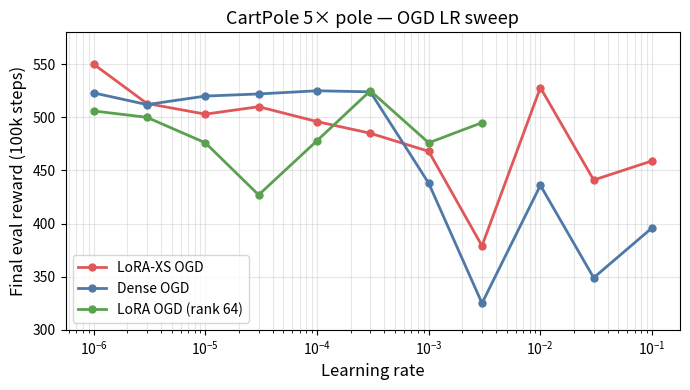

Here is the Python script that generated this plot: (Note: this script raises an exception after producing the figure.)
import matplotlib.pyplot as plt
import numpy as np

data = {
    "loraxs_ogd": {
        1e-6: 550, 3e-6: 513, 1e-5: 503, 3e-5: 510,
        1e-4: 496, 3e-4: 485, 1e-3: 468, 3e-3: 379,
        1e-2: 528, 3e-2: 441, 1e-1: 459,
    },
    "dense_ogd": {
        1e-6: 523, 3e-6: 512, 1e-5: 520, 3e-5: 522,
        1e-4: 525, 3e-4: 524, 1e-3: 438, 3e-3: 325,
        1e-2: 436, 3e-2: 349, 1e-1: 396,
    },
    "lora_ogd": {
        1e-6: 506, 3e-6: 500, 1e-5: 476, 3e-5: 427,
        1e-4: 478, 3e-4: 525, 1e-3: 476, 3e-3: 495,
    },
}

colors = {"loraxs_ogd": "#e15759", "dense_ogd": "#4e79a7", "lora_ogd": "#59a14f"}
labels = {"loraxs_ogd": "LoRA-XS OGD", "dense_ogd": "Dense OGD", "lora_ogd": "LoRA OGD (rank 64)"}

fig, ax = plt.subplots(figsize=(7, 4))

for name, points in data.items():
    lrs = sorted(points)
    rewards = [points[lr] for lr in lrs]
    ax.plot(lrs, rewards, marker="o", color=colors[name], label=labels[name], linewidth=2, markersize=5)

ax.set_xscale("log")
ax.set_xlabel("Learning rate", fontsize=12)
ax.set_ylabel("Final eval reward (100k steps)", fontsize=12)
ax.set_title("CartPole 5× pole — OGD LR sweep", fontsize=13)
ax.legend(fontsize=10)
ax.grid(True, which="both", alpha=0.3)
ax.set_ylim(300, 580)

plt.tight_layout()
out = "logs/lr_sweep.png"
plt.savefig(out, dpi=150)
print(f"saved {out}")
